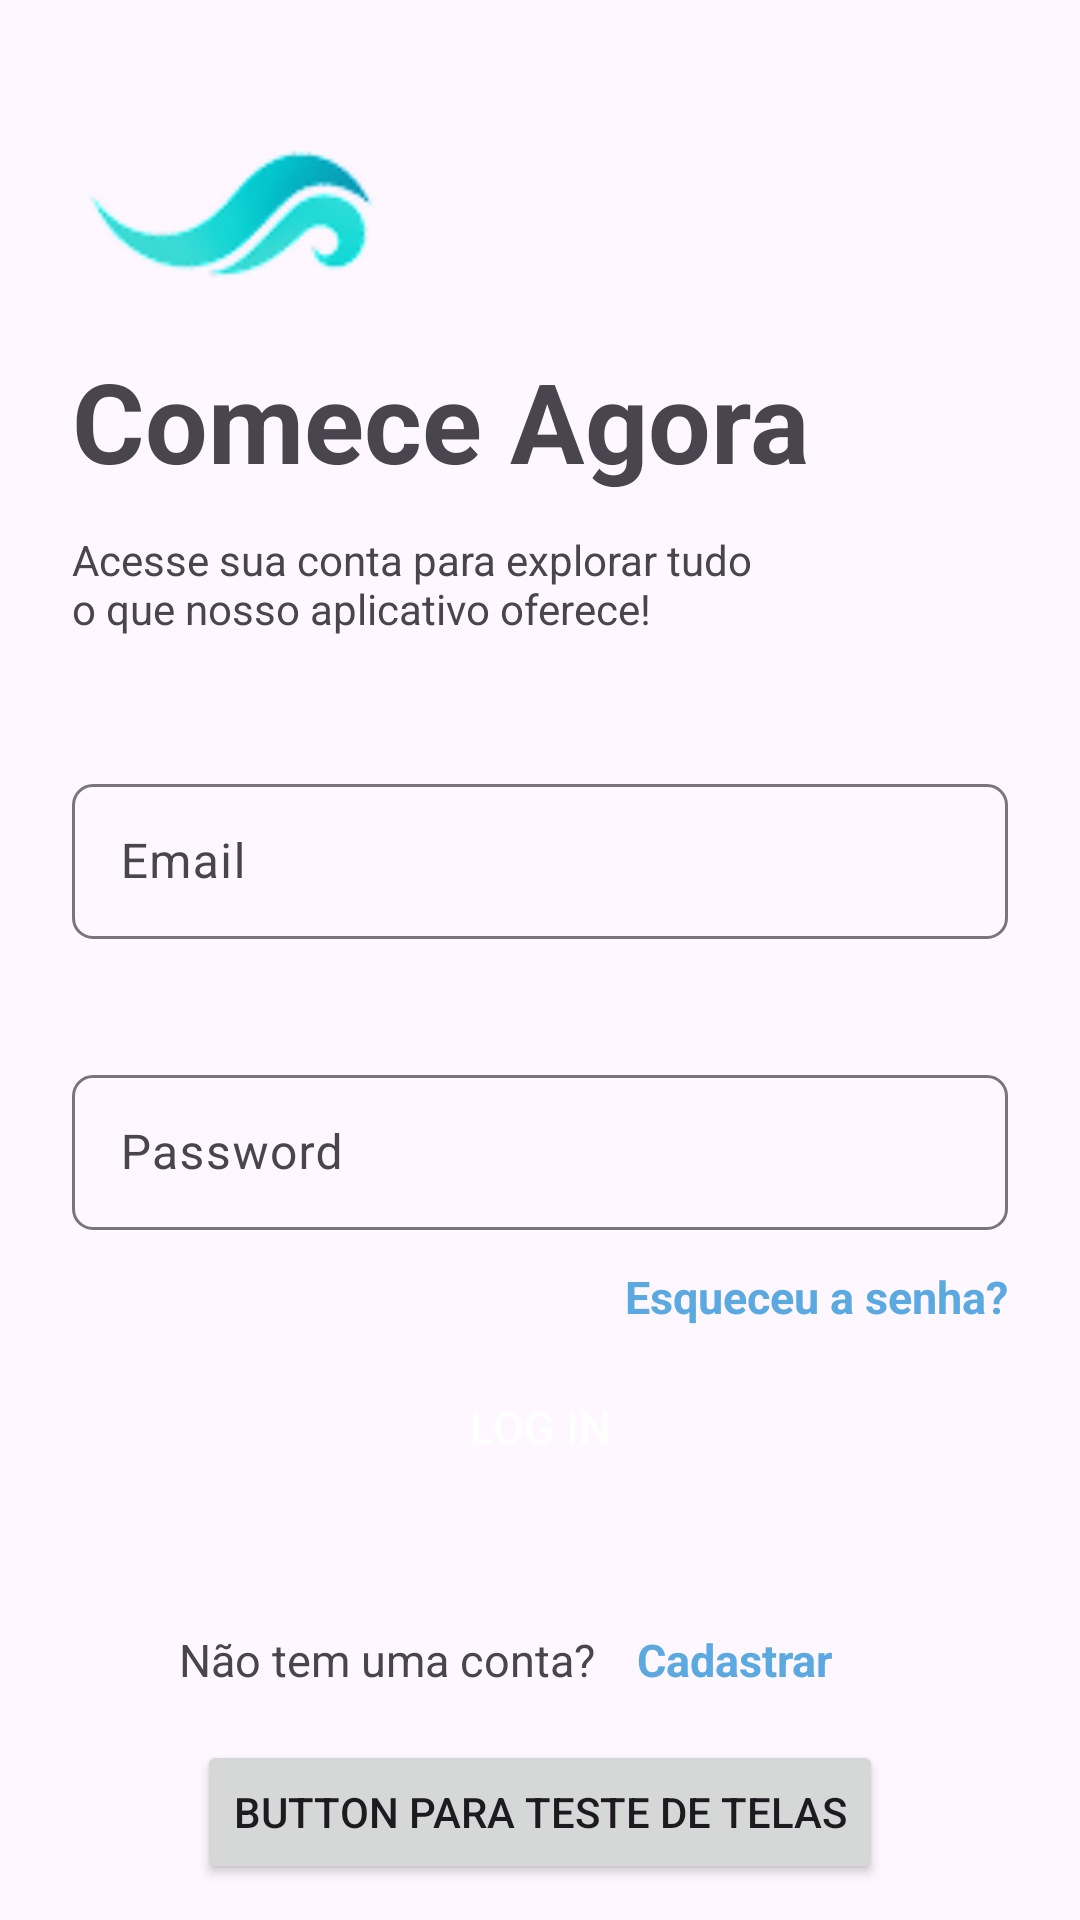

Here is an Android app screen rendered from its layout file. Give the layout XML and the strings, colors and styles it references.
<!-- AndroidManifest.xml: application theme Theme.LetControl -->
<!-- res/layout/activity_login.xml -->
<?xml version="1.0" encoding="utf-8"?>
<androidx.constraintlayout.widget.ConstraintLayout xmlns:android="http://schemas.android.com/apk/res/android"
    xmlns:app="http://schemas.android.com/apk/res-auto"
    xmlns:tools="http://schemas.android.com/tools"
    android:id="@+id/main"
    android:layout_width="match_parent"
    android:layout_height="match_parent"
    tools:context=".LoginActivity">

    <ImageView
        android:id="@+id/imageView5"
        android:layout_width="124dp"
        android:layout_height="0dp"
        android:layout_marginStart="24dp"
        android:layout_marginTop="24dp"
        app:layout_constraintBottom_toTopOf="@+id/textView13"
        app:layout_constraintStart_toStartOf="parent"
        app:layout_constraintTop_toTopOf="parent"
        app:srcCompat="@drawable/logo_solo_blue" />

    <TextView
        android:id="@+id/textView13"
        android:layout_width="0dp"
        android:layout_height="wrap_content"
        android:layout_marginStart="24dp"
        android:text="Comece Agora"
        android:textSize="37sp"
        android:textStyle="bold"
        app:layout_constraintEnd_toEndOf="parent"
        app:layout_constraintStart_toStartOf="parent"
        app:layout_constraintTop_toTopOf="@+id/guideline7" />

    <TextView
        android:id="@+id/textView21"
        android:layout_width="0dp"
        android:layout_height="wrap_content"
        android:layout_marginStart="24dp"
        android:layout_marginTop="12dp"
        android:layout_marginEnd="100dp"
        android:text="Acesse sua conta para explorar tudo o que nosso aplicativo oferece!"
        android:textSize="14sp"
        app:layout_constraintEnd_toEndOf="parent"
        app:layout_constraintStart_toStartOf="parent"
        app:layout_constraintTop_toBottomOf="@+id/textView13" />

    <com.google.android.material.textfield.TextInputLayout
        android:id="@+id/textInputLayout"
        android:layout_width="0dp"
        android:layout_height="57dp"
        android:layout_marginStart="24dp"
        android:layout_marginEnd="24dp"
        android:elevation="7dp"
        app:boxCornerRadiusBottomEnd="7dp"
        app:boxCornerRadiusBottomStart="7dp"
        app:boxCornerRadiusTopEnd="7dp"
        app:boxCornerRadiusTopStart="7dp"
        app:layout_constraintEnd_toEndOf="parent"
        app:layout_constraintStart_toStartOf="parent"
        app:layout_constraintTop_toTopOf="@+id/guideline6">

        <com.google.android.material.textfield.TextInputEditText
            android:id="@+id/InputEmail"
            android:layout_width="match_parent"
            android:layout_height="wrap_content"
            android:hint="Email"
            android:inputType="text|textEmailAddress" />
    </com.google.android.material.textfield.TextInputLayout>

    <com.google.android.material.textfield.TextInputLayout
        android:id="@+id/textInputLayout2"
        android:layout_width="match_parent"
        android:layout_height="57dp"
        android:layout_marginStart="24dp"
        android:layout_marginTop="40dp"
        android:layout_marginEnd="24dp"
        android:elevation="7dp"
        app:boxCornerRadiusBottomEnd="7dp"
        app:boxCornerRadiusBottomStart="7dp"
        app:boxCornerRadiusTopEnd="7dp"
        app:boxCornerRadiusTopStart="7dp"
        app:circularflow_defaultRadius="7dp"
        app:circularflow_radiusInDP="7dp"
        app:layout_constraintEnd_toEndOf="parent"
        app:layout_constraintStart_toStartOf="parent"
        app:layout_constraintTop_toBottomOf="@+id/textInputLayout">

        <com.google.android.material.textfield.TextInputEditText
            android:id="@+id/InputPassword"
            android:layout_width="match_parent"
            android:layout_height="wrap_content"
            android:hint="Password"
            android:inputType="text|textPassword" />
    </com.google.android.material.textfield.TextInputLayout>

    <TextView
        android:id="@+id/textView22"
        android:layout_width="0dp"
        android:layout_height="wrap_content"
        android:layout_marginTop="12dp"
        android:layout_marginEnd="24dp"
        android:gravity="right"
        android:text="Esqueceu a senha?"
        android:textColor="#5BA9E1"
        android:textSize="15sp"
        android:textStyle="bold"
        app:layout_constraintEnd_toEndOf="parent"
        app:layout_constraintStart_toStartOf="parent"
        app:layout_constraintTop_toBottomOf="@+id/textInputLayout2" />

    <androidx.appcompat.widget.AppCompatButton
        android:id="@+id/buttonLogin"
        android:layout_width="match_parent"
        android:layout_height="55dp"
        android:layout_marginStart="24dp"
        android:layout_marginEnd="24dp"
        android:background="@drawable/button_login"
        android:elevation="24dp"
        android:text="Log In"
        android:textColor="@color/white"
        android:textSize="15sp"
        app:layout_constraintEnd_toEndOf="parent"
        app:layout_constraintStart_toStartOf="parent"
        app:layout_constraintTop_toTopOf="@+id/guideline5" />

    <TextView
        android:id="@+id/textView23"
        android:layout_width="0dp"
        android:layout_height="wrap_content"
        android:layout_marginTop="40dp"
        android:layout_marginEnd="7dp"
        android:gravity="right"
        android:text="Não tem uma conta?"
        android:textSize="15sp"
        app:layout_constraintEnd_toStartOf="@+id/guideline3"
        app:layout_constraintStart_toStartOf="parent"
        app:layout_constraintTop_toBottomOf="@+id/buttonLogin" />

    <TextView
        android:id="@+id/textViewActionCadastrar"
        android:layout_width="0dp"
        android:layout_height="wrap_content"
        android:layout_marginStart="7dp"
        android:layout_marginTop="40dp"
        android:text="Cadastrar"
        android:textColor="#5BA9E1"
        android:textSize="15sp"
        android:textStyle="bold"
        app:layout_constraintEnd_toEndOf="parent"
        app:layout_constraintStart_toStartOf="@+id/guideline3"
        app:layout_constraintTop_toBottomOf="@+id/buttonLogin" />

    <androidx.constraintlayout.widget.Guideline
        android:id="@+id/guideline3"
        android:layout_width="wrap_content"
        android:layout_height="wrap_content"
        android:orientation="vertical"
        app:layout_constraintGuide_percent="0.57" />

    <androidx.constraintlayout.widget.Guideline
        android:id="@+id/guideline5"
        android:layout_width="wrap_content"
        android:layout_height="wrap_content"
        android:orientation="horizontal"
        app:layout_constraintGuide_percent="0.7" />

    <androidx.constraintlayout.widget.Guideline
        android:id="@+id/guideline6"
        android:layout_width="wrap_content"
        android:layout_height="wrap_content"
        android:orientation="horizontal"
        app:layout_constraintGuide_percent="0.4" />

    <androidx.constraintlayout.widget.Guideline
        android:id="@+id/guideline7"
        android:layout_width="wrap_content"
        android:layout_height="wrap_content"
        android:orientation="horizontal"
        app:layout_constraintGuide_percent="0.18" />

    <TextView
        android:id="@+id/textViewErro"
        android:layout_width="0dp"
        android:layout_height="wrap_content"
        android:layout_marginTop="24dp"
        android:gravity="center"
        android:textColor="#AB0000"
        android:textSize="15sp"
        app:layout_constraintEnd_toEndOf="parent"
        app:layout_constraintStart_toStartOf="parent"
        app:layout_constraintTop_toBottomOf="@+id/textView22" />

    <Button
        android:id="@+id/buttonTesteTelas"
        android:layout_width="wrap_content"
        android:layout_height="wrap_content"
        android:layout_marginBottom="12dp"
        android:text="Button para teste de telas"
        android:visibility="visible"
        app:layout_constraintBottom_toBottomOf="parent"
        app:layout_constraintEnd_toEndOf="parent"
        app:layout_constraintStart_toStartOf="parent" />
</androidx.constraintlayout.widget.ConstraintLayout>
<!-- resources referenced by this layout -->
<resources>
  <color name="white">#FFFFFFFF</color>
  <!-- drawable logo_solo_blue: png bitmap (drawable, 4115 bytes) -->
  <style name="Theme.LetControl" parent="Base.Theme.LetControl" />
  <style name="Base.Theme.LetControl" parent="Theme.Material3.DayNight.NoActionBar">
          
          </style>
</resources>
